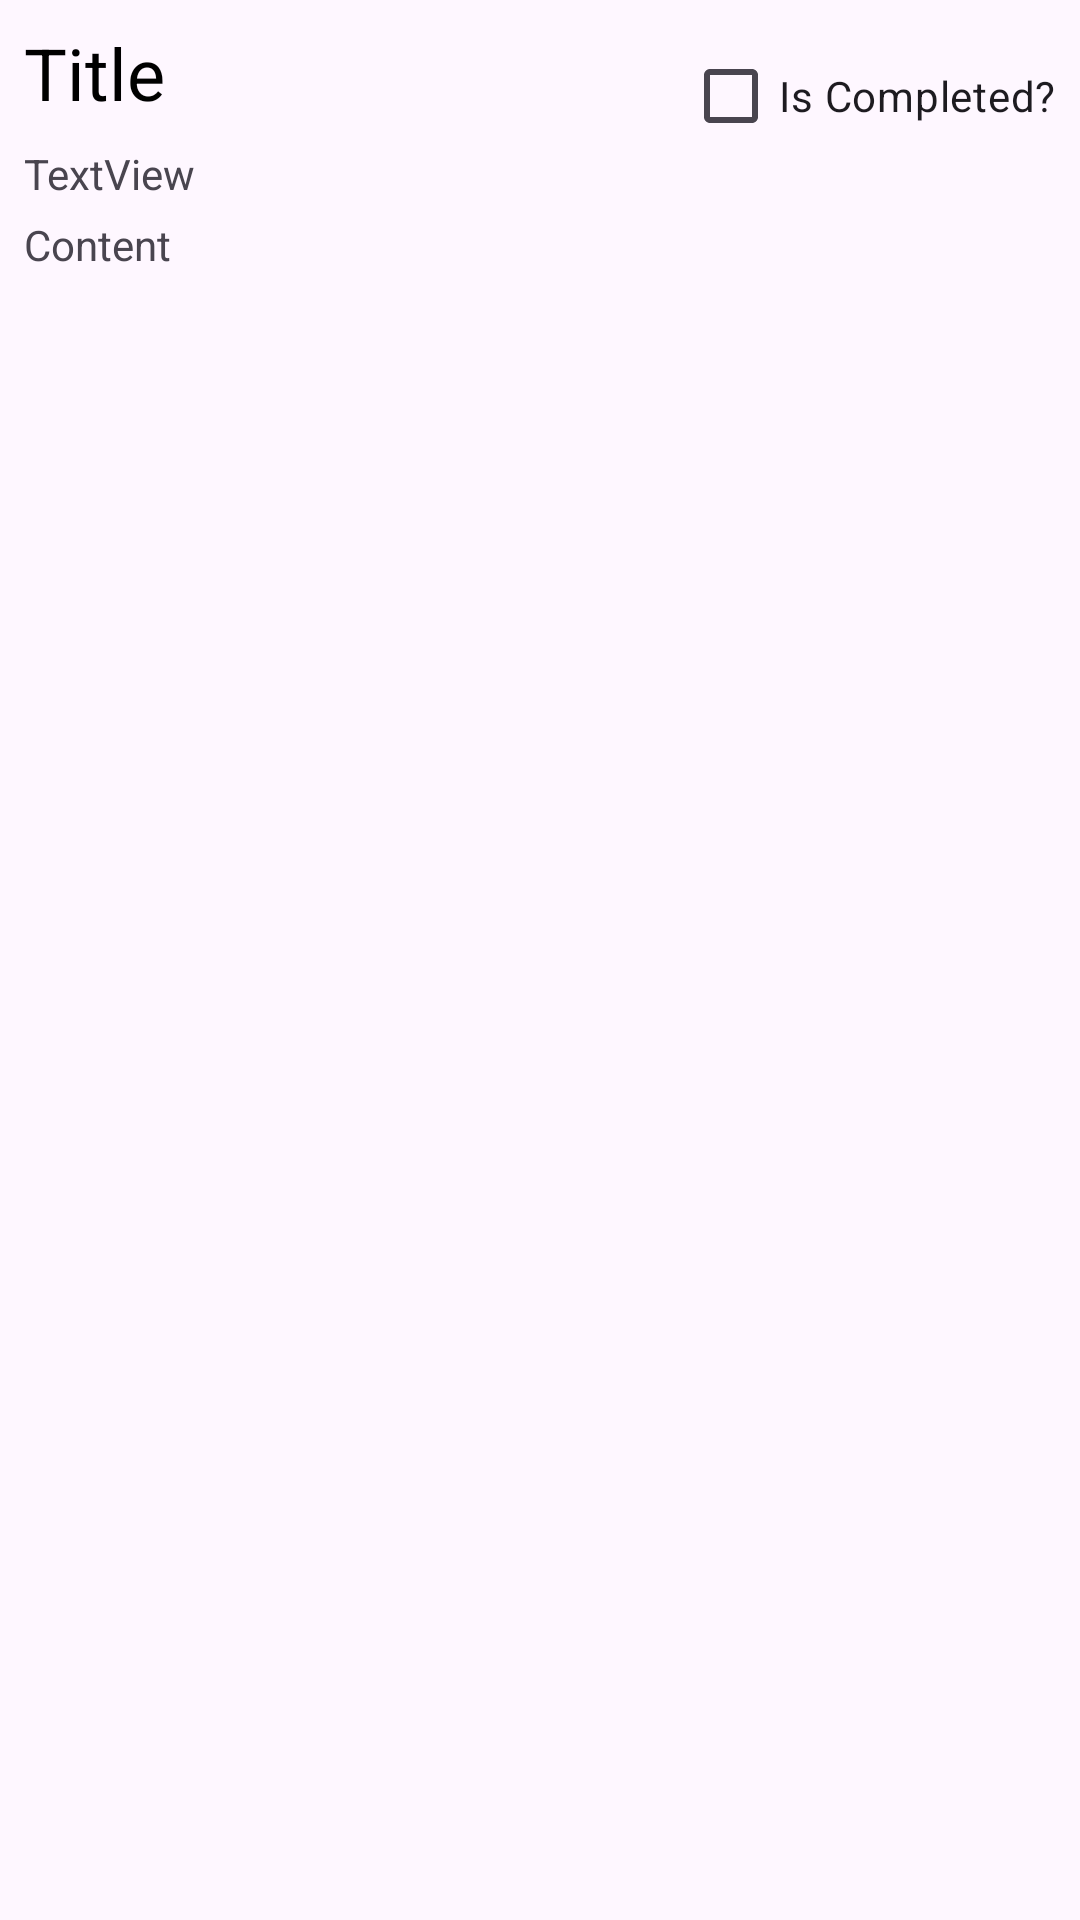

Android layout source for this screen:
<!-- AndroidManifest.xml: application theme Theme.Assignment2Solution2024 -->
<!-- res/layout/recyclerview_item.xml -->
<?xml version="1.0" encoding="utf-8"?>

<androidx.constraintlayout.widget.ConstraintLayout xmlns:android="http://schemas.android.com/apk/res/android"
    xmlns:app="http://schemas.android.com/apk/res-auto"
    android:layout_width="match_parent"
    android:layout_height="wrap_content">

    <TextView
        android:id="@+id/tvTitle"
        android:layout_width="0dp"
        android:layout_height="wrap_content"
        android:layout_marginStart="8dp"
        android:layout_marginTop="8dp"
        android:layout_marginEnd="8dp"
        android:text="Title"
        android:textColor="@color/black"
        android:textSize="24sp"
        app:layout_constraintEnd_toStartOf="@id/cbCompleted"
        app:layout_constraintStart_toStartOf="parent"
        app:layout_constraintTop_toTopOf="parent" />

    <TextView
        android:id="@+id/tvDueDate"
        android:layout_width="wrap_content"
        android:layout_height="wrap_content"
        android:layout_marginStart="8dp"
        android:layout_marginTop="8dp"
        android:text="TextView"
        app:layout_constraintStart_toStartOf="parent"
        app:layout_constraintTop_toBottomOf="@id/tvTitle" />

    <TextView
        android:id="@+id/tvContent"
        android:layout_width="match_parent"
        android:layout_height="wrap_content"
        android:layout_marginStart="8dp"
        android:layout_marginTop="16dp"
        android:layout_marginEnd="8dp"
        android:ellipsize="end"
        android:maxLines="6"
        android:text="Content"
        app:layout_constraintEnd_toEndOf="parent"
        app:layout_constraintStart_toStartOf="parent"
        app:layout_constraintTop_toBottomOf="@+id/cbCompleted" />

    <CheckBox
        android:id="@+id/cbCompleted"
        android:layout_width="wrap_content"
        android:layout_height="wrap_content"
        android:layout_marginTop="8dp"
        android:layout_marginEnd="8dp"
        android:text="Is Completed?"
        app:layout_constraintEnd_toEndOf="parent"
        app:layout_constraintTop_toTopOf="parent" />
</androidx.constraintlayout.widget.ConstraintLayout>
<!-- resources referenced by this layout -->
<resources>
  <style name="Theme.Assignment2Solution2024" parent="Base.Theme.Assignment2Solution2024" />
  <style name="Base.Theme.Assignment2Solution2024" parent="Theme.Material3.DayNight.NoActionBar">
          
          
      </style>
  <!-- not gathered from this repository: default colours our renderer supplied (Android Studio template values) -->
  <color name="black">#FF000000</color>
</resources>
